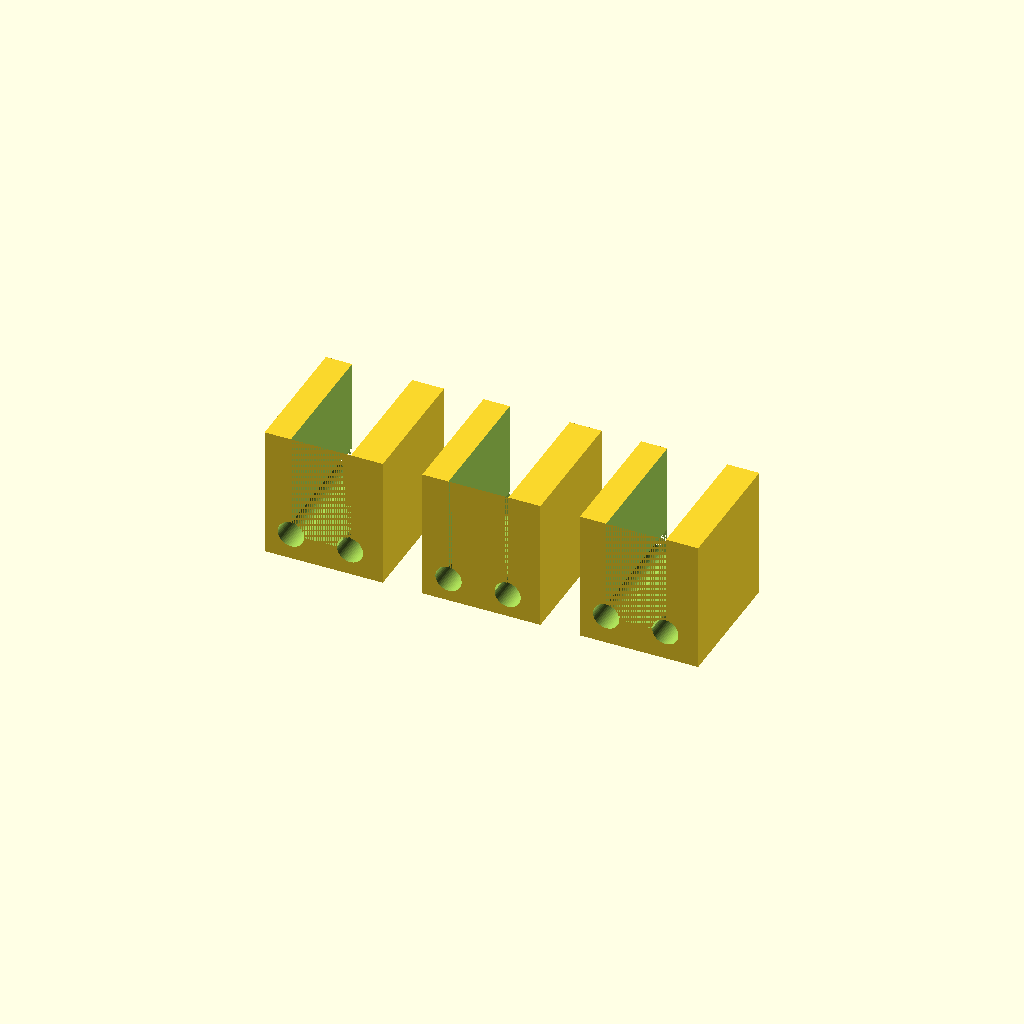
Cell 1: rendered with the file's own defaults.
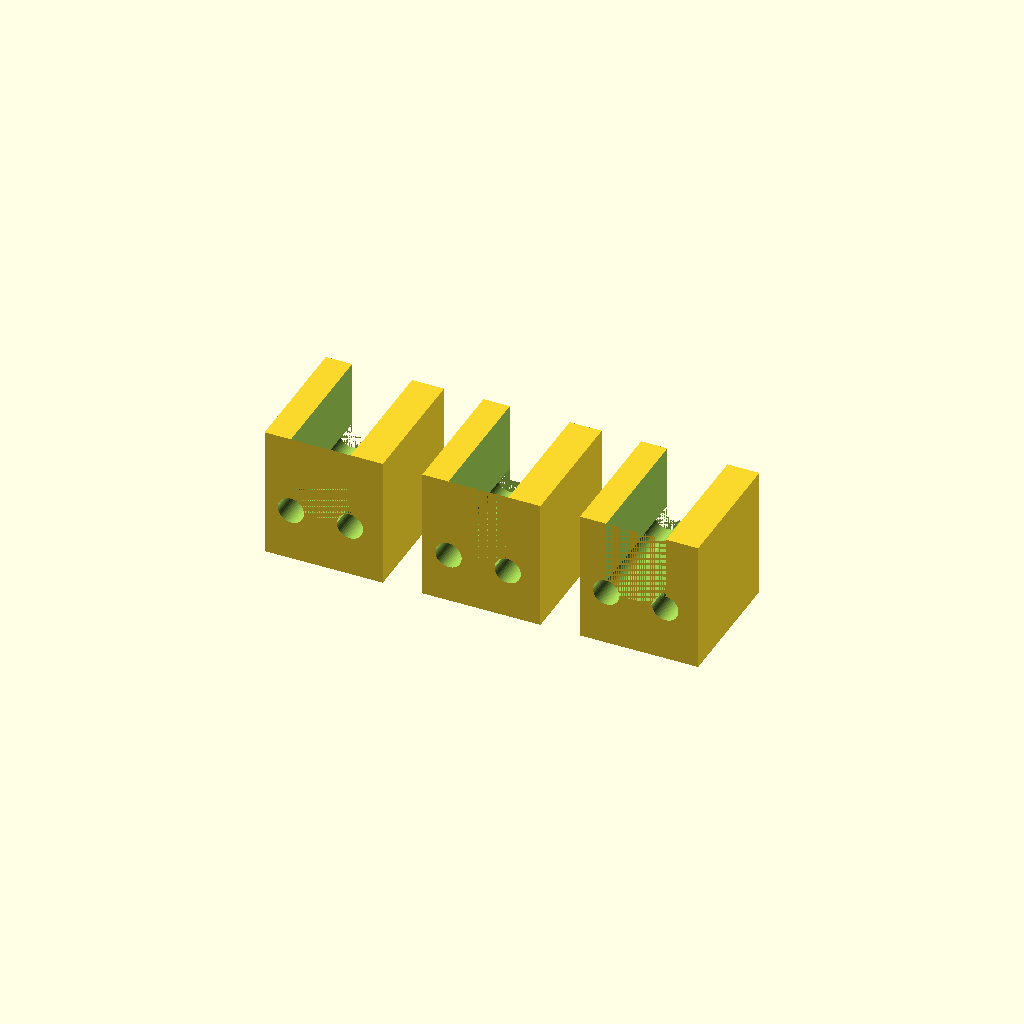
Cell 2: the same model with tk = 4.
All cells are drawn from one camera (rotation 55°, 0°, 25°, orthographic, colour scheme Cornfield), so only the parameter changes between them.
OpenSCAD source file inputs/thingiverse/thing-2580612/files/tevo_zstop.scad:
//Switching from glass bed to stock bed requires adjusting the Z stop limit switch.  Adding this U-spacer can compensate for the glass thickness, and the Z switch does not have to move.
tk=2;  //glass thickness 2-4
increment=0.2; //making 3 U-spacers, thickness tk, tk+increment, and tk-increment. Pick the best fit.

module zstop(tk=2){
difference(){
translate([0,0,0])  cube([9,10,10]);
translate([2,-0,tk]) cube([4.56,20,50]);
translate([2,10,tk]) rotate([90,0,0]) cylinder(r=1,h=20,$fn=50);
translate([6.5,10,tk]) rotate([90,0,0]) cylinder(r=1,h=20,$fn=50);

}}




zstop(tk);

translate([12,0,0])zstop(tk-increment);
translate([24,0,0])zstop(tk+increment);
Customizer parameters (derived from the source; name, type, default, range or options):
tk: number, default 2
increment: number, default 0.2
